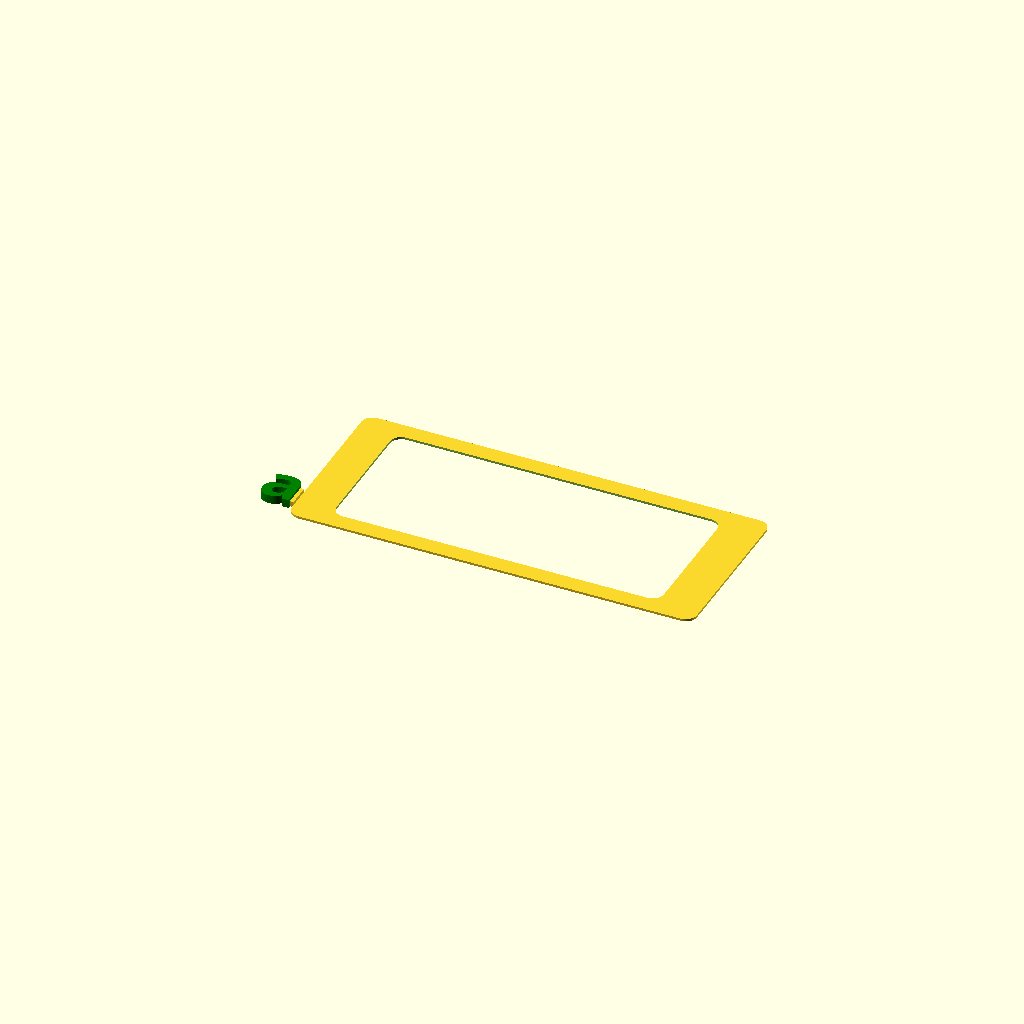
Cell 1: rendered with the file's own defaults.
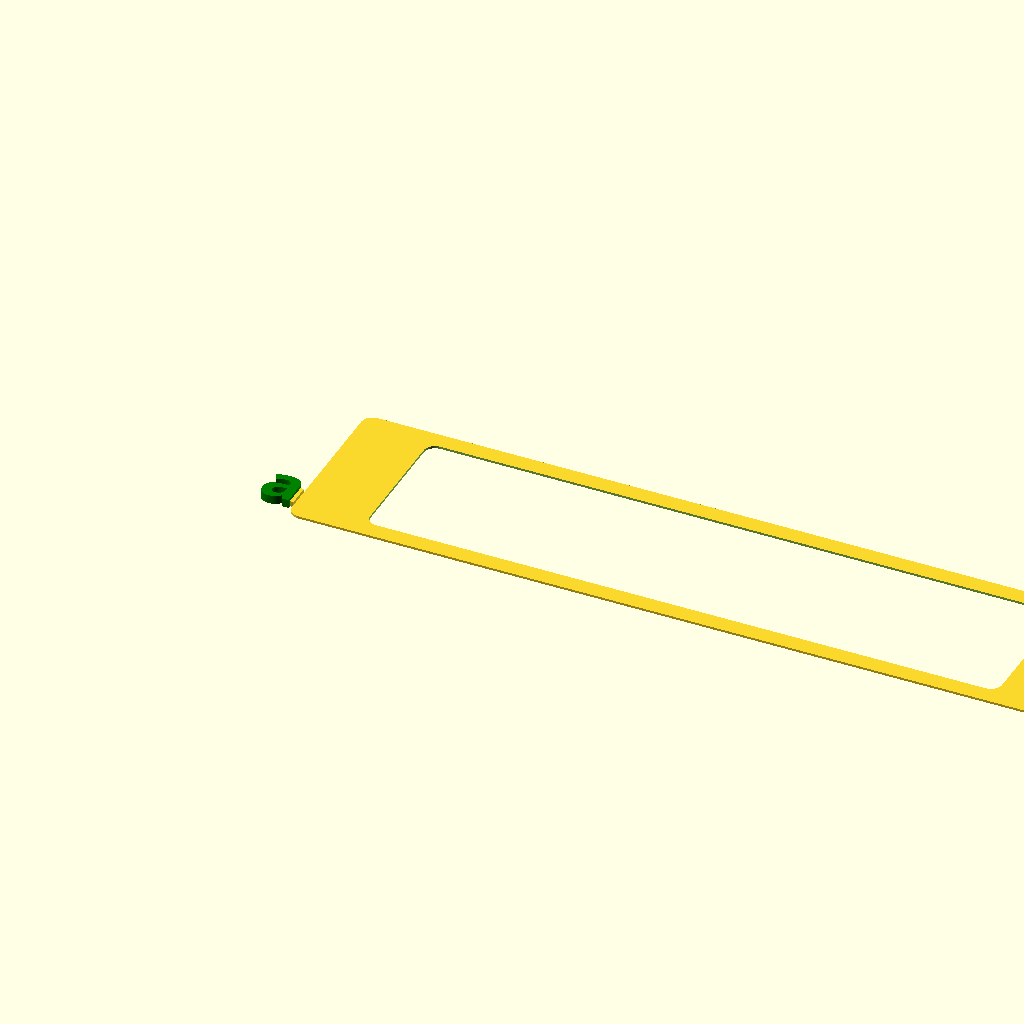
Cell 2: the same model with length = 284.
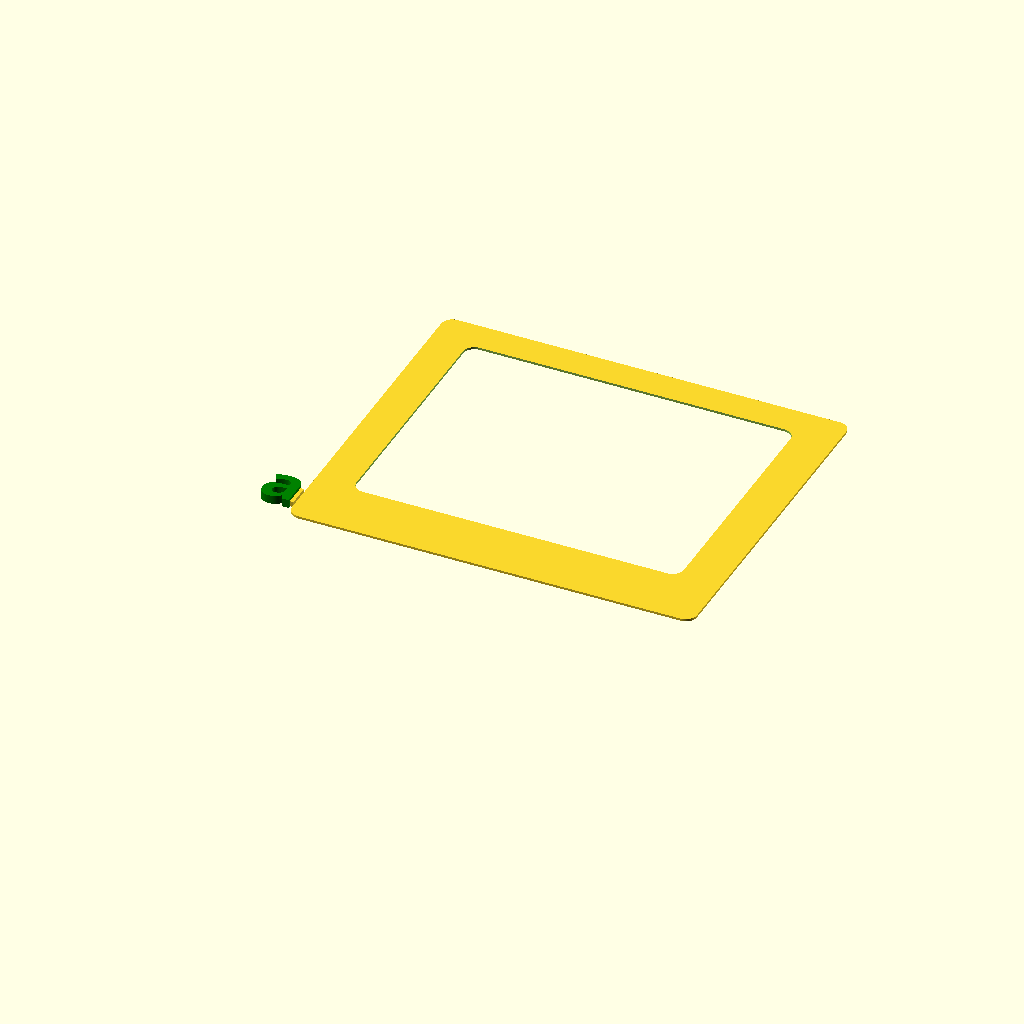
Cell 3: height = 120 (everything else at default).
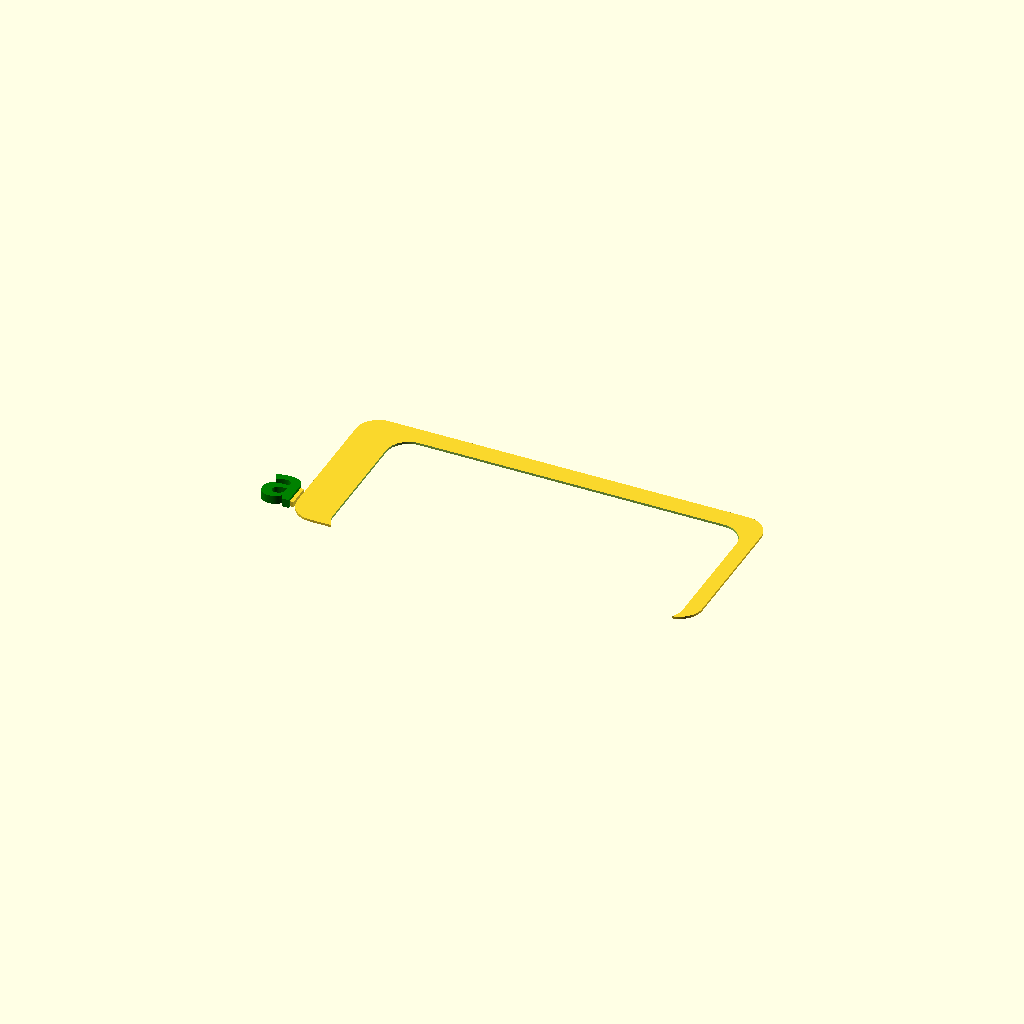
Cell 4: roundness = 8 (everything else at default).
One fixed orthographic camera (rotation 55°, 0°, 25°; colour scheme Cornfield) for every cell.
Source of the model, Record Divider Tabs/Tabs-base.scad:
// Minimum render angle
$fa = 1;
// Minimum render size
$fs = 0.1;

letter = "a";
font = "Open-Sans:style=Bold";

depth = 0.8;
length= 142;
height = 60;
roundness = 4;
letterHeight = 3.0;

armStretch = 3;
// armStretch = 5;
// armStretch = 9;

letterOffsetX = -13;
// letterOffsetX = -18;
// letterOffsetX = -19.5;

letterOffsetY = 4;
// letterOffsetY = 4.7;

construct();




module construct() {
	difference() {
		{
			union() {
				mainBody();
				color( "green" ) translate( [letterOffsetX, letterOffsetY, 0] ) makeText( text = letter, fontSize = 16, fontHeight = letterHeight );
				translate( [(-1*armStretch), 5, 0] ) linear_extrude( height = (letterHeight/1.5) ) square( size = [armStretch, 8] );
				// #translate( [-11.45, 11, 0] ) linear_extrude( height = (letterHeight/1.5) ) square( size = [3, 8] );
			}
		}
		{
			middleCutout();
		}
	}
}


module mainBody() {
	translate( [roundness, roundness, 0] ){
		linear_extrude( height = depth ) offset( r = roundness ) square( size = [length - (roundness*2), height - (roundness*2)] );
	}
}

module middleCutout() {
	translate( [(length/3) - (length/4) + (roundness*1.25), (height/2) - (height/4) - (roundness*1.25), -1] ) {
		linear_extrude( height = (depth+2) ) offset( r = roundness ) square( size = [length/1.33, height/1.5] );
	}
}

module makeText( text = "hello", fontSize = 12, fontHeight = 3 )
{
	linear_extrude( height = fontHeight, twist = 0, center = false )
	{
		text( text, font = font, size = (fontSize*1) );
	}
}
Parameter table extracted from the source (name, type, default, range or options):
letter: string, default "a"
font: string, default "Open-Sans:style=Bold"
depth: number, default 0.8
length: number, default 142
height: number, default 60
roundness: number, default 4
letterHeight: number, default 3
armStretch: number, default 3
letterOffsetX: number, default -13
letterOffsetY: number, default 4
